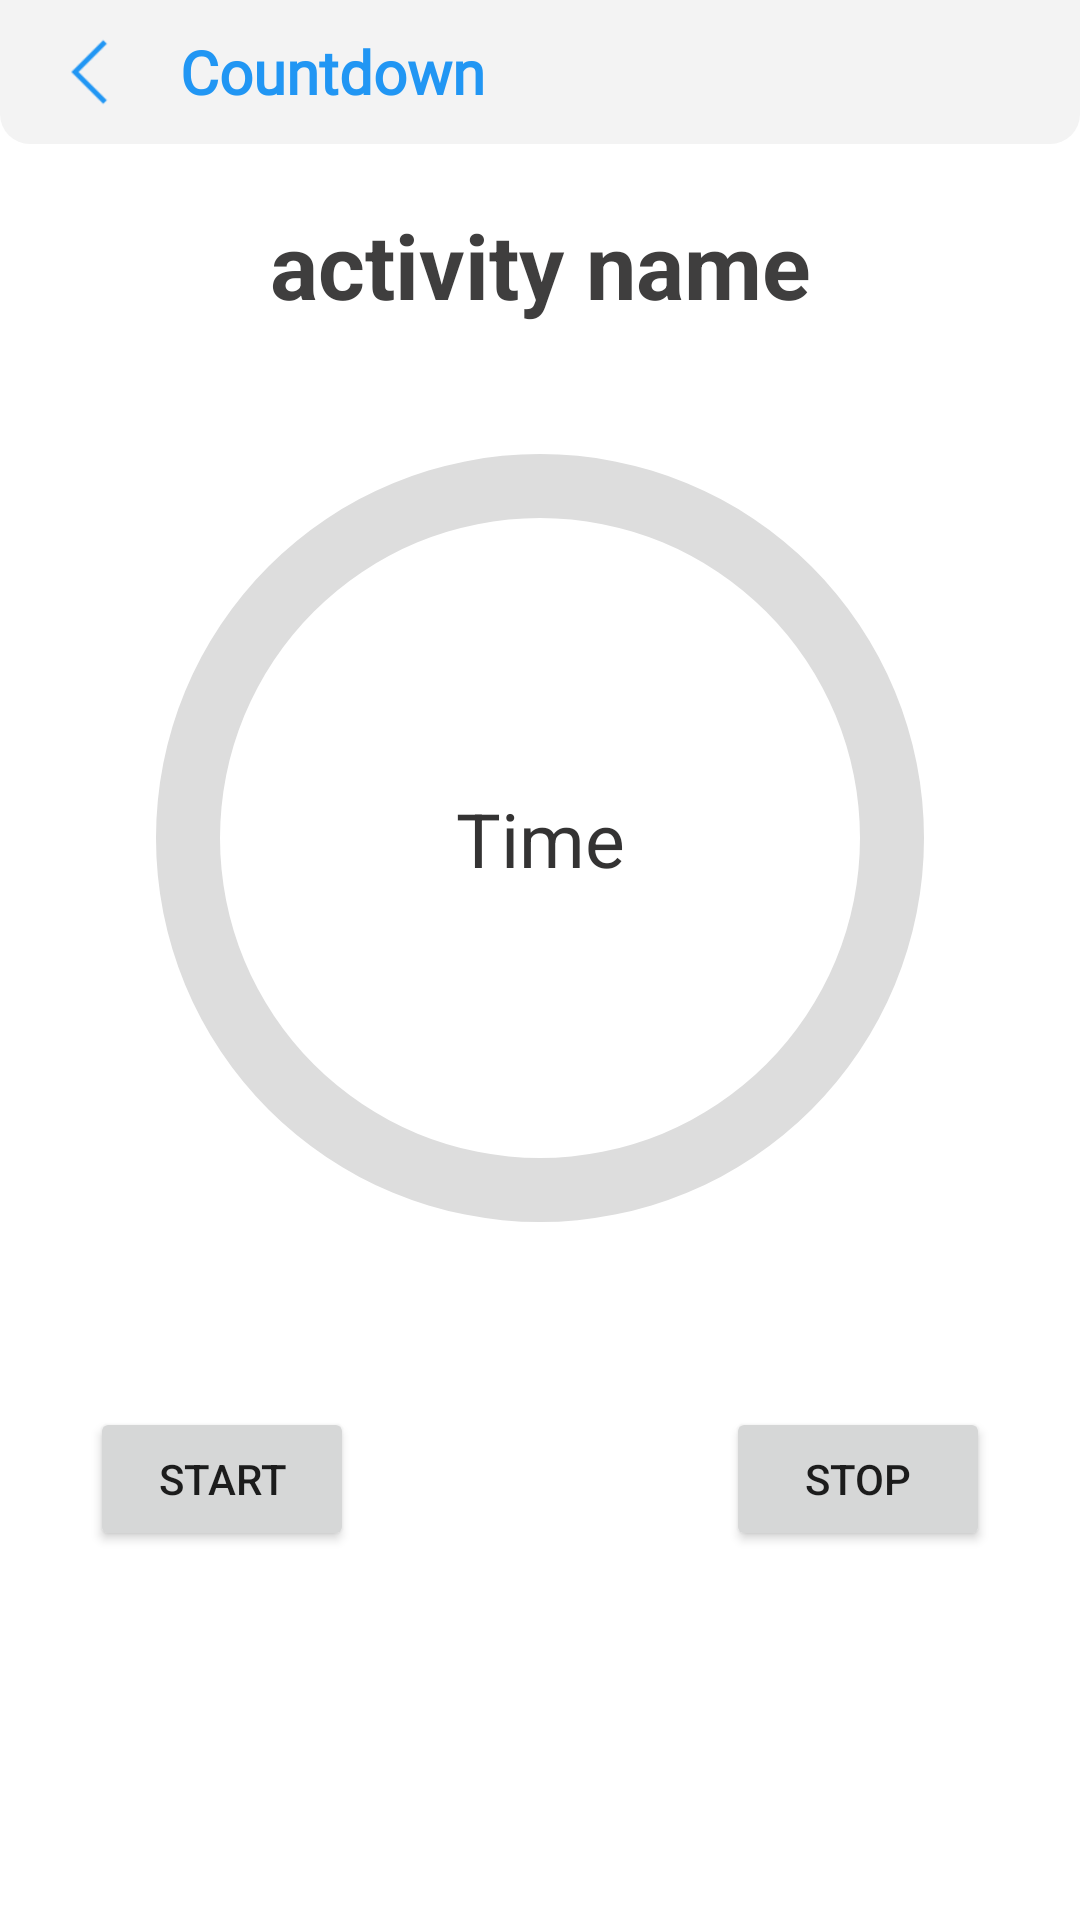

This screen was rendered from an Android layout file. Write that file and the resources it references.
<!-- AndroidManifest.xml: application theme Theme.Wetterbericht -->
<!-- res/layout/fragment_countdown.xml -->
<?xml version="1.0" encoding="utf-8"?>
<androidx.constraintlayout.widget.ConstraintLayout
    xmlns:android="http://schemas.android.com/apk/res/android"
    xmlns:app="http://schemas.android.com/apk/res-auto"
    xmlns:tools="http://schemas.android.com/tools"
    android:layout_width="match_parent"
    android:layout_height="match_parent"
    tools:context=".presentation.fragment.habits.CountdownFragment">


    <androidx.appcompat.widget.Toolbar
        android:id="@+id/detailtoolbar6"
        android:layout_width="match_parent"
        android:layout_height="48dp"
        android:background="@drawable/bg_headercorner"
        android:contentInsetStart="0dp"
        android:contentInsetLeft="0dp"
        android:contentInsetEnd="0dp"
        android:contentInsetRight="0dp"
        android:minHeight="?attr/actionBarSize"
        app:contentInsetEnd="0dp"
        app:contentInsetLeft="0dp"
        app:contentInsetRight="0dp"
        app:contentInsetStart="0dp"
        app:layout_constraintEnd_toEndOf="parent"
        app:layout_constraintHorizontal_bias="0.0"
        app:layout_constraintStart_toStartOf="parent"
        app:layout_constraintTop_toTopOf="parent"
        app:titleMargin="0dp">

        <androidx.constraintlayout.widget.ConstraintLayout
            android:layout_width="match_parent"
            android:layout_height="match_parent"
            android:layout_gravity="center"
            tools:layout_editor_absoluteX="0dp"
            tools:layout_editor_absoluteY="86dp">

            <ImageView
                android:id="@+id/btnback_countdown"
                android:layout_width="40dp"
                android:layout_height="wrap_content"
                android:layout_marginStart="10dp"
                android:src="@drawable/back"
                app:layout_constraintBottom_toBottomOf="parent"
                app:layout_constraintStart_toStartOf="parent"
                app:layout_constraintTop_toTopOf="parent"
                app:tint="#2196F3" />

            <TextView
                android:id="@+id/textView6"
                android:layout_width="0dp"
                android:layout_height="0dp"
                android:layout_marginStart="10dp"
                android:layout_marginEnd="20dp"
                android:fontFamily="@font/abezeeregular"
                android:gravity="center|left"
                android:text="Countdown"
                android:textColor="#2196F3"
                android:textSize="20sp"
                android:textStyle="bold"
                app:layout_constraintBottom_toBottomOf="parent"
                app:layout_constraintEnd_toEndOf="parent"
                app:layout_constraintStart_toEndOf="@+id/btnback_countdown"
                app:layout_constraintTop_toTopOf="parent" />

        </androidx.constraintlayout.widget.ConstraintLayout>
    </androidx.appcompat.widget.Toolbar>

    <TextView
        android:id="@+id/tv_countdown_name"
        android:layout_width="0dp"
        android:layout_height="wrap_content"
        android:layout_marginStart="20dp"
        android:layout_marginTop="20dp"
        android:layout_marginEnd="20dp"
        android:gravity="center"
        android:text="activity name"
        android:textColor="#3F3E3E"
        android:textSize="30sp"
        android:textStyle="bold"
        app:layout_constraintEnd_toEndOf="parent"
        app:layout_constraintHorizontal_bias="0.0"
        app:layout_constraintStart_toStartOf="parent"
        app:layout_constraintTop_toBottomOf="@+id/detailtoolbar6" />

    <TextView
        android:id="@+id/tv_countdown_timer"
        android:layout_width="0dp"
        android:layout_height="wrap_content"
        android:gravity="center"
        android:text="Time"
        android:textColor="#343333"
        android:textSize="25sp"
        app:layout_constraintBottom_toBottomOf="@+id/pgcircle_countdown"
        app:layout_constraintEnd_toEndOf="@+id/pgcircle_countdown"
        app:layout_constraintHorizontal_bias="0.0"
        app:layout_constraintStart_toStartOf="@+id/pgcircle_countdown"
        app:layout_constraintTop_toTopOf="@+id/pgcircle_countdown" />

    <Button
        android:id="@+id/btn_countdown_start"
        android:layout_width="wrap_content"
        android:layout_height="wrap_content"
        android:layout_marginStart="30dp"
        android:layout_marginTop="10dp"
        android:text="start"
        app:layout_constraintBottom_toBottomOf="parent"
        app:layout_constraintStart_toStartOf="parent"
        app:layout_constraintTop_toBottomOf="@+id/pgcircle_countdown"
        app:layout_constraintVertical_bias="0.19" />

    <Button
        android:id="@+id/btn_countdown_stop"
        android:layout_width="0dp"
        android:layout_height="wrap_content"
        android:layout_marginEnd="30dp"
        android:text="stop"
        app:layout_constraintBottom_toBottomOf="@+id/btn_countdown_start"
        app:layout_constraintEnd_toEndOf="parent"
        app:layout_constraintTop_toTopOf="@+id/btn_countdown_start"
        app:layout_constraintVertical_bias="0.0" />

    <ProgressBar
        android:id="@+id/pgcircle_countdown"
        android:layout_width="0dp"
        android:layout_height="302dp"
        android:layout_marginStart="20dp"
        android:layout_marginTop="20dp"
        android:layout_marginEnd="20dp"
        android:indeterminateOnly="false"
        android:max="100"
        android:progressDrawable="@drawable/pgbar_circle_drawble"
        app:layout_constraintEnd_toEndOf="parent"
        app:layout_constraintStart_toStartOf="parent"
        app:layout_constraintTop_toBottomOf="@+id/tv_countdown_name" />

</androidx.constraintlayout.widget.ConstraintLayout>
<!-- resources referenced by this layout -->
<resources>
  <!-- drawable back: png bitmap (drawable-v24, 313 bytes) -->
  <!-- drawable bg_headercorner (drawable) -->
  <?xml version="1.0" encoding="utf-8"?>
  <shape xmlns:android="http://schemas.android.com/apk/res/android">
      <solid android:color="#F3F3F3"/>
      <corners
          android:bottomLeftRadius="10dp"
          android:bottomRightRadius="10dp"
          />
  </shape>
  <!-- drawable pgbar_circle_drawble (drawable) -->
  <?xml version="1.0" encoding="utf-8"?>
  <layer-list xmlns:android="http://schemas.android.com/apk/res/android">
      <item>
          <shape
              android:shape="ring"
              android:thicknessRatio="15"
              android:useLevel="false">
              <solid
                  android:color="#DDD">
              </solid>
          </shape>
      </item>
      <item>
          <rotate
              android:fromDegrees="270"
              android:toDegrees="270">
              <shape
                  android:shape="ring"
                  android:thicknessRatio="15"
                  android:useLevel="true">
                  <solid
                      android:color="#FFFFFF">
                  </solid>
              </shape>
          </rotate>
      </item>
  </layer-list>
  <style name="Theme.Wetterbericht" parent="Theme.MaterialComponents.Light.NoActionBar">
          
          <item name="colorPrimary">@color/purple_500</item>
          <item name="colorPrimaryVariant">@color/purple_700</item>
          <item name="colorOnPrimary">@color/white</item>
          
          <item name="colorSecondary">@color/teal_200</item>
          <item name="colorSecondaryVariant">@color/teal_700</item>
          <item name="colorOnSecondary">@color/black</item>
          
          <item name="android:statusBarColor" tools:targetApi="l">@color/main</item>
          
          <item name="bottomSheetDialogTheme">@style/AppBottomSheetDialogTheme</item>
      </style>
  <color name="purple_500">#FF6200EE</color>
  <color name="purple_700">#FF3700B3</color>
  <color name="white">#FFFFFFFF</color>
  <color name="teal_200">#FF03DAC5</color>
  <color name="teal_700">#FF018786</color>
  <color name="black">#FF000000</color>
  <color name="main">#F3F3F3</color>
  <style name="AppBottomSheetDialogTheme" parent="Theme.Design.Light.BottomSheetDialog">
          <item name="bottomSheetStyle">@style/AppModalStyle</item>
      </style>
  <style name="AppModalStyle" parent="Widget.Design.BottomSheet.Modal">
          <item name="android:background">@color/main</item>
      </style>
</resources>
